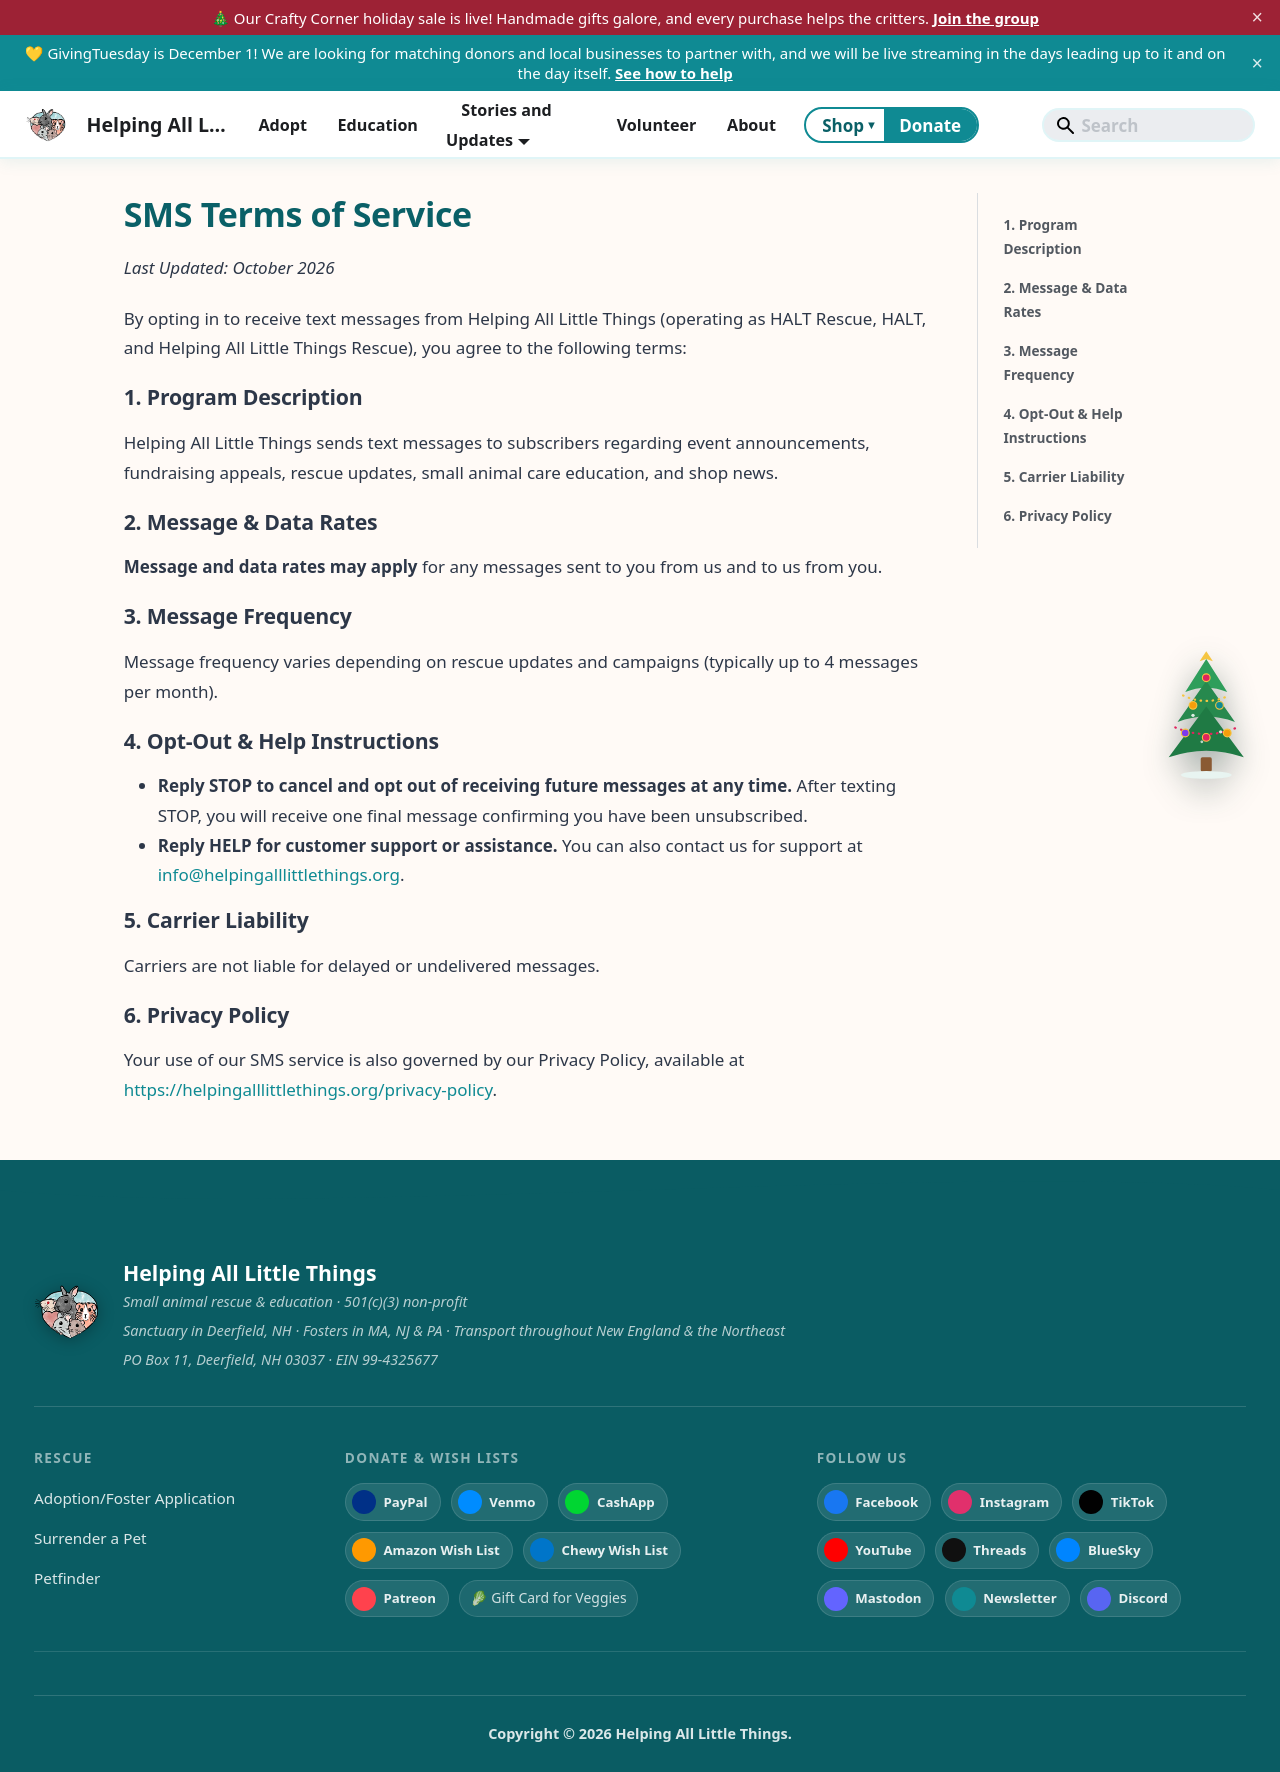

repository: AlannaBurke/haltrescue · page: terms-of-service.html · generator: docusaurus

---
title: Terms of Service
description: SMS Terms of Service for Helping All Little Things
---

# SMS Terms of Service

*Last Updated: October 2026*

By opting in to receive text messages from Helping All Little Things (operating as HALT Rescue, HALT, and Helping All Little Things Rescue), you agree to the following terms:

### 1. Program Description
Helping All Little Things sends text messages to subscribers regarding event announcements, fundraising appeals, rescue updates, small animal care education, and shop news.

### 2. Message & Data Rates
**Message and data rates may apply** for any messages sent to you from us and to us from you.

### 3. Message Frequency
Message frequency varies depending on rescue updates and campaigns (typically up to 4 messages per month).

### 4. Opt-Out & Help Instructions
* **Reply STOP to cancel and opt out of receiving future messages at any time.** After texting STOP, you will receive one final message confirming you have been unsubscribed.
* **Reply HELP for customer support or assistance.** You can also contact us for support at info@helpingalllittlethings.org.

### 5. Carrier Liability
Carriers are not liable for delayed or undelivered messages.

### 6. Privacy Policy
Your use of our SMS service is also governed by our Privacy Policy, available at https://helpingalllittlethings.org/privacy-policy.
